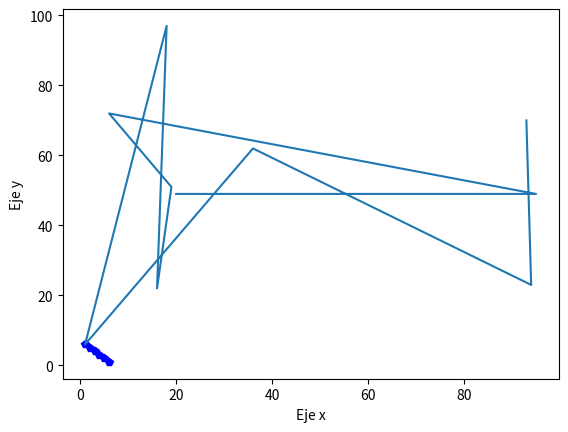

Write Python code to recreate this figure.
import matplotlib.pyplot as plt
import numpy as np

arrayX = np.array([1,2,3,4,5,6])
arrayY = np.array([6,5,4,3,2,1])

array2X = np.random.randint(low=1 , high= 100 , size = 10)
array2Y = np.random.randint(low=1 , high= 100 , size = 10)

plt.plot(arrayX,arrayY,"pb")
plt.ylabel("Eje y")
plt.xlabel("Eje x")

plt.plot(array2X , array2Y)
plt.show()


